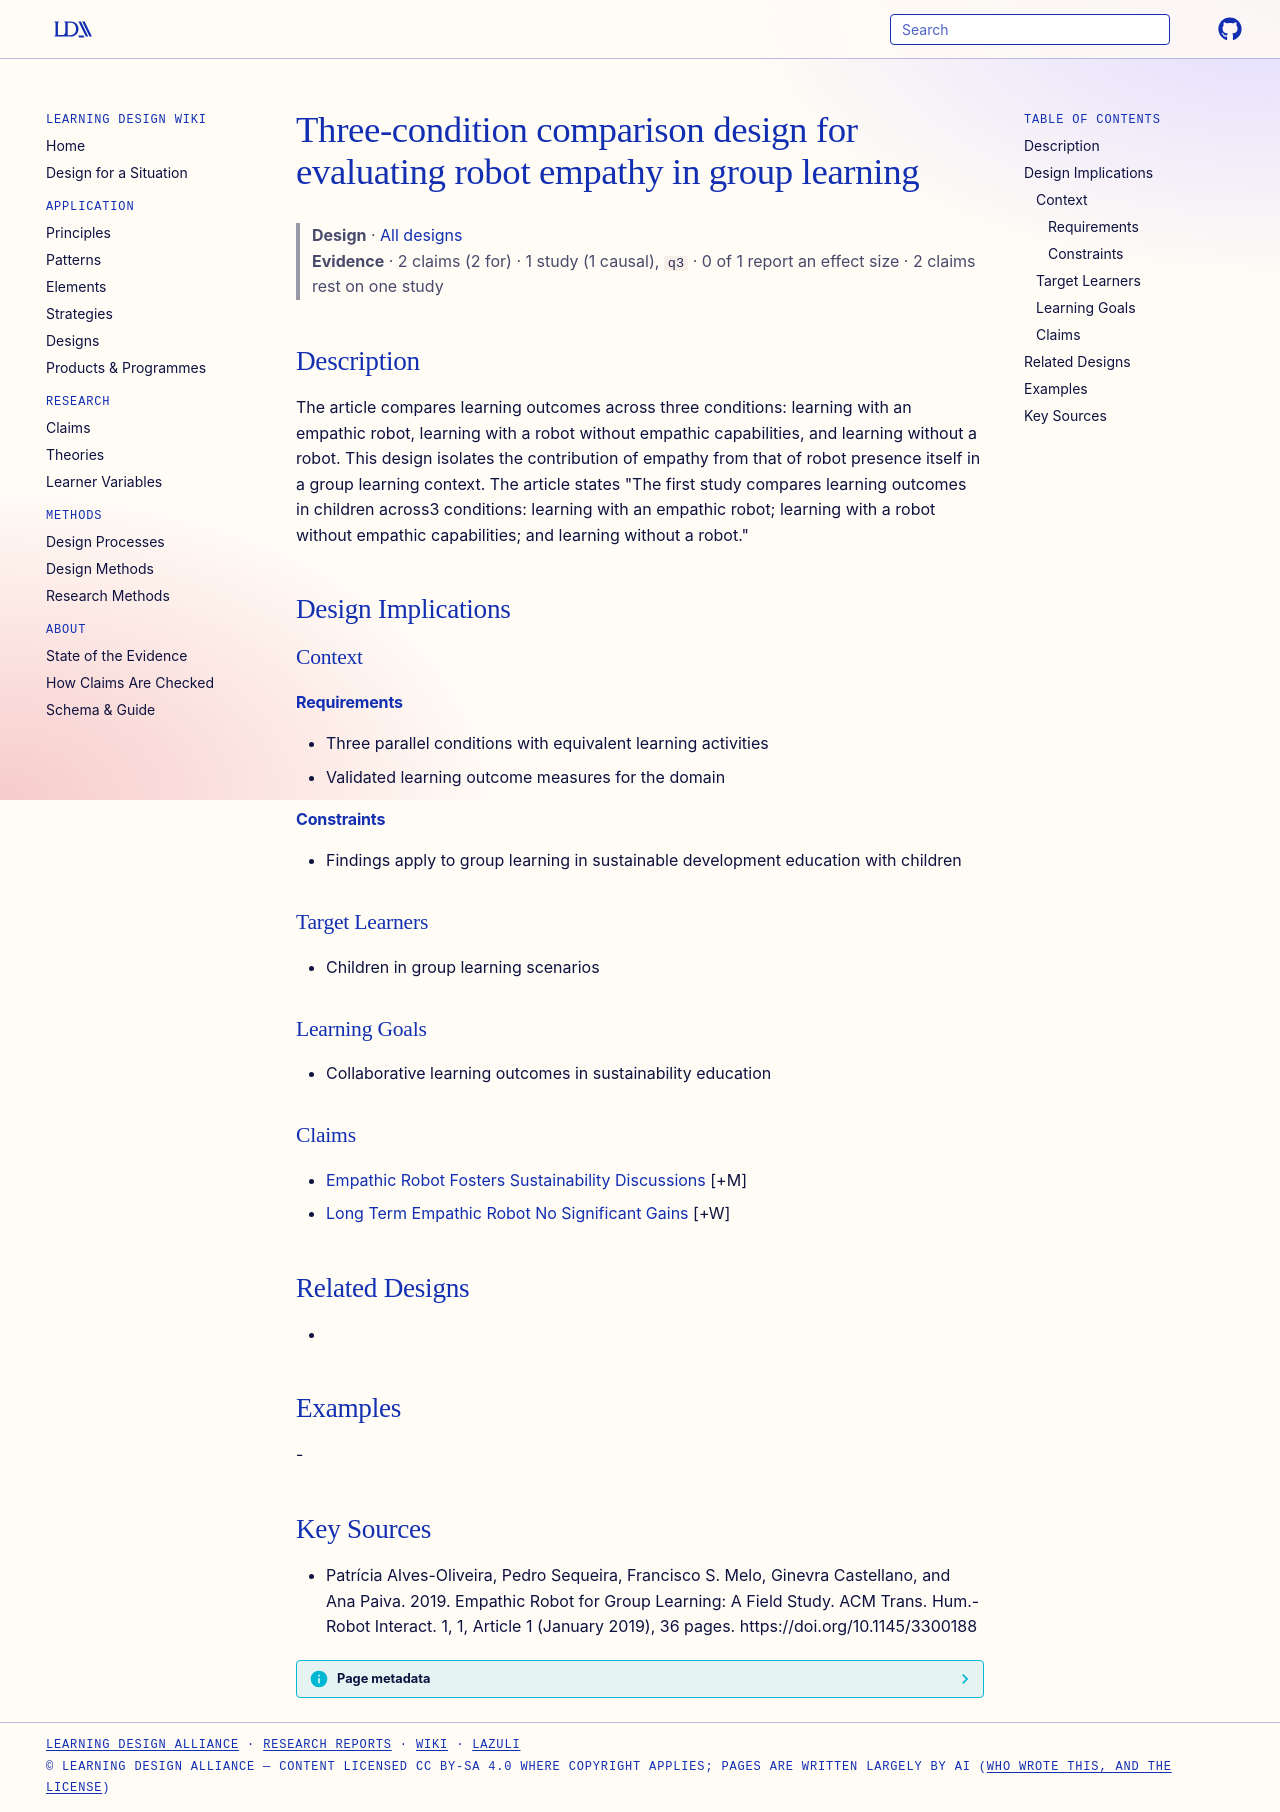

repository: Learning-Design-Alliance/learning-wiki · page: designs/three-condition-empathy-comparison-design/index.html · generator: mkdocs

---
type: design
id: three-condition-empathy-comparison-design
title: Three-condition comparison design for evaluating robot empathy in group learning
description: "The article compares learning outcomes across three conditions: learning with an empathic robot, learning with a robot without empathic capabilities, and learning without a robot."
status: review
generated:
  by: "process:settle-candidates"
  at: 2026-11-18
sources:
  - id: patrícia-alves-oliveira-2019
    resource: "https://doi.org/10.1145/3300188"
    title: "Patrícia Alves-Oliveira, Pedro Sequeira, Francisco S. Melo, Ginevra Castellano, and Ana Paiva. 2019. Empathic Robot for Group Learning: A Field Study. ACM Trans. Hum.-Robot Interact. 1, 1, Article 1 (January 2019), 36 pages. https://doi.org/10.1145/3300188"
    author: Patrícia Alves-Oliveira, Pedro Sequeira, Francisco S. Melo, Ginevra Castellano, and Ana Paiva
---

# Three-condition comparison design for evaluating robot empathy in group learning

> **Design** · [All designs](index.md)
> **Evidence** · 2 claims (2 for) · 1 study (1 causal), `q3` · 0 of 1 report an effect size · 2 claims rest on one study

## Description
The article compares learning outcomes across three conditions: learning with an empathic robot, learning with a robot without empathic capabilities, and learning without a robot. This design isolates the contribution of empathy from that of robot presence itself in a group learning context. The article states "The first study compares learning outcomes in children across3 conditions: learning with an empathic robot; learning with a robot without empathic capabilities; and learning without a robot."

## Design Implications

### Context
#### Requirements
- Three parallel conditions with equivalent learning activities
- Validated learning outcome measures for the domain
#### Constraints
- Findings apply to group learning in sustainable development education with children

### Target Learners
- Children in group learning scenarios

### Learning Goals
- Collaborative learning outcomes in sustainability education

### Claims
- [Empathic Robot Fosters Sustainability Discussions](../claims/empathic-robot-fosters-sustainability-discussions.md) [+M]
- [Long Term Empathic Robot No Significant Gains](../claims/long-term-empathic-robot-no-significant-gains.md) [+W]

## Related Designs
- 

## Examples
-

## Key Sources
- Patrícia Alves-Oliveira, Pedro Sequeira, Francisco S. Melo, Ginevra Castellano, and Ana Paiva. 2019. Empathic Robot for Group Learning: A Field Study. ACM Trans. Hum.-Robot Interact. 1, 1, Article 1 (January 2019), 36 pages. https://doi.org/10.1145/3300188
